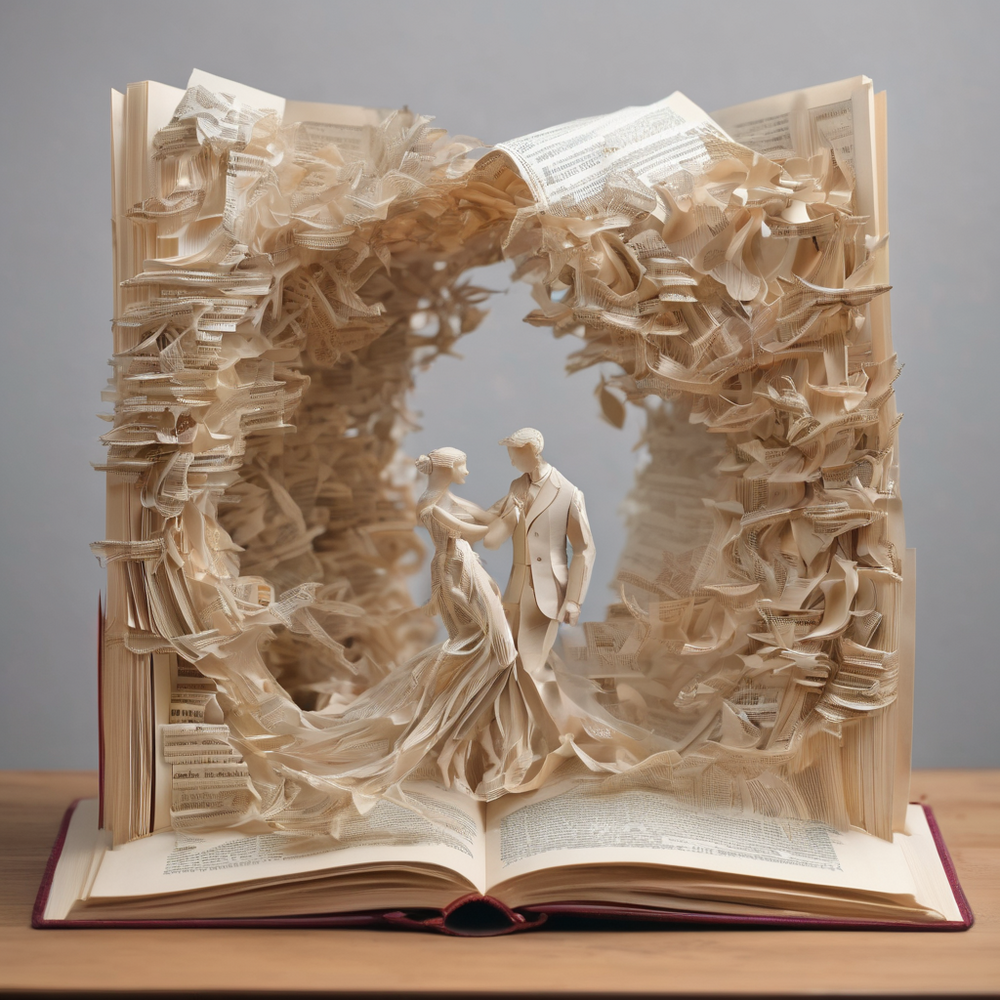
Generation parameters embedded in this image by AUTOMATIC1111 Stable Diffusion web UI or a fork of it (Forge, ...) (PNG 'parameters' text chunk):
Book pages Sculpture of passionate lovers,intricate,dynamic motion,cinematic,style raw
Negative prompt: painting, drawing, photo, 2D, flat, high detail, blurry, noisy, disfigured
Steps: 20, Sampler: DPM++ 2M, Schedule type: Karras, CFG scale: 3, Seed: 3951683666, Size: 1024x1024, Model hash: c3045c30d8, Model: SDXL1.0_NewCreativityXL_10, Style Selector Enabled: True, Style Selector Randomize: True, Style Selector Style: Digital Art, CreaPrompt: Collection, Version: v1.9.4